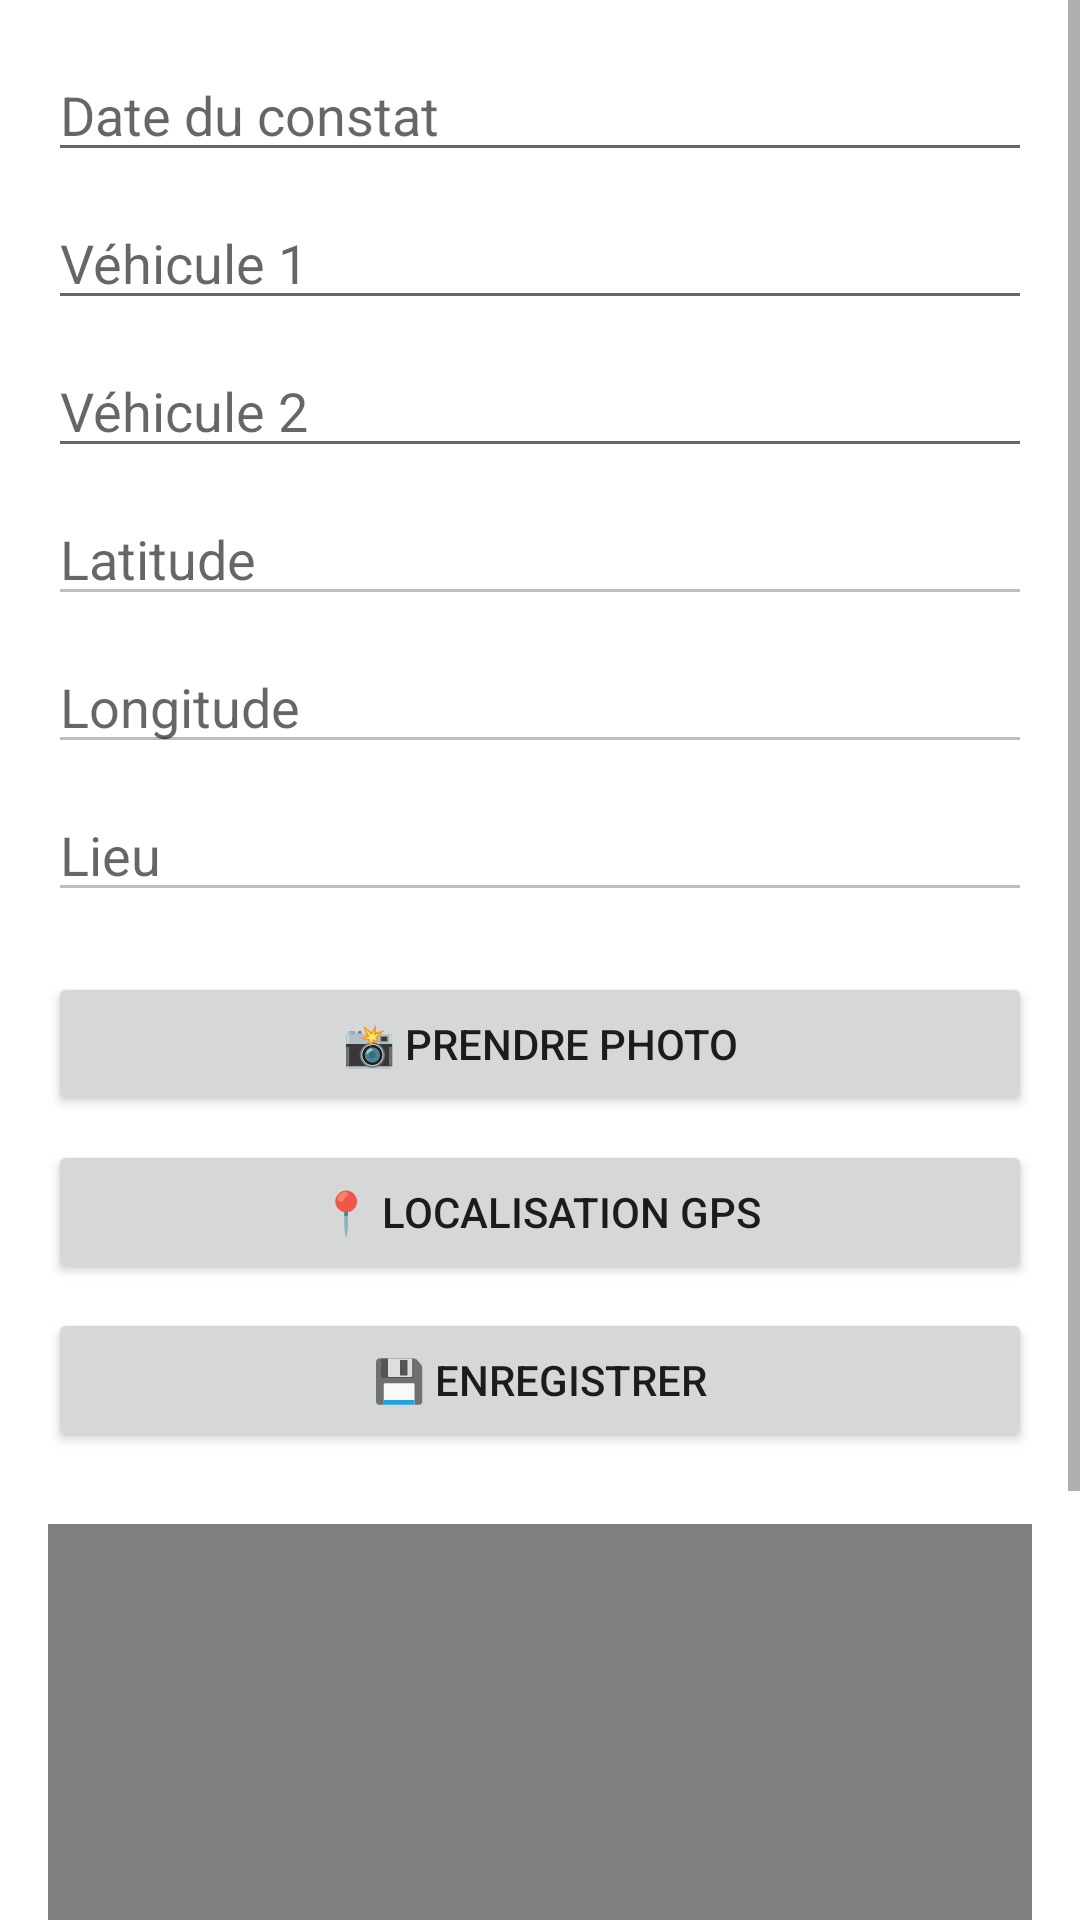

Layout XML and referenced resources for this Android screen:
<!-- AndroidManifest.xml: application theme Theme.ConstatOnline -->
<!-- res/layout/activity_constat.xml -->
<?xml version="1.0" encoding="utf-8"?>
<ScrollView xmlns:android="http://schemas.android.com/apk/res/android"
    android:layout_width="match_parent"
    android:layout_height="match_parent">

    <LinearLayout
        android:layout_width="match_parent"
        android:layout_height="wrap_content"
        android:orientation="vertical"
        android:padding="16dp">

        <EditText
            android:id="@+id/etDate"
            android:layout_width="match_parent"
            android:layout_height="wrap_content"
            android:hint="Date du constat"
            android:focusable="false"
            android:layout_marginBottom="8dp"/>

        <EditText
            android:id="@+id/etVehicule1"
            android:layout_width="match_parent"
            android:layout_height="wrap_content"
            android:hint="Véhicule 1"
            android:layout_marginBottom="8dp"/>

        <EditText
            android:id="@+id/etVehicule2"
            android:layout_width="match_parent"
            android:layout_height="wrap_content"
            android:hint="Véhicule 2"
            android:layout_marginBottom="8dp"/>

        <EditText
            android:id="@+id/etLat"
            android:layout_width="match_parent"
            android:layout_height="wrap_content"
            android:hint="Latitude"
            android:enabled="false"
            android:layout_marginBottom="8dp"/>

        <EditText
            android:id="@+id/etLon"
            android:layout_width="match_parent"
            android:layout_height="wrap_content"
            android:hint="Longitude"
            android:enabled="false"
            android:layout_marginBottom="8dp"/>

        <EditText
            android:id="@+id/etPlace"
            android:layout_width="match_parent"
            android:layout_height="wrap_content"
            android:hint="Lieu"
            android:enabled="false"
            android:layout_marginBottom="12dp"/>

        <LinearLayout
            android:id="@+id/photoContainer"
            android:layout_width="match_parent"
            android:layout_height="wrap_content"
            android:orientation="vertical"
            android:layout_marginBottom="8dp"/>

        <Button
            android:id="@+id/btnPhoto"
            android:layout_width="match_parent"
            android:layout_height="wrap_content"
            android:text="📸 Prendre photo"
            android:layout_marginBottom="8dp"/>

        <Button
            android:id="@+id/btnMap"
            android:layout_width="match_parent"
            android:layout_height="wrap_content"
            android:text="📍 Localisation GPS"
            android:layout_marginBottom="8dp"/>

        <Button
            android:id="@+id/btnSave"
            android:layout_width="match_parent"
            android:layout_height="wrap_content"
            android:text="💾 Enregistrer"
            android:layout_marginBottom="12dp"/>

        <org.osmdroid.views.MapView
            android:id="@+id/map"
            android:layout_width="match_parent"
            android:layout_height="300dp"
            android:layout_marginTop="12dp"/>

    </LinearLayout>
</ScrollView>
<!-- resources referenced by this layout -->
<resources>
  <style name="Theme.ConstatOnline" parent="Theme.MaterialComponents.DayNight.DarkActionBar">
          
          <item name="colorPrimary">@color/purple_500</item>
          <item name="colorPrimaryVariant">@color/purple_700</item>
          <item name="colorOnPrimary">@color/white</item>
          
          <item name="colorSecondary">@color/teal_200</item>
          <item name="colorSecondaryVariant">@color/teal_700</item>
          <item name="colorOnSecondary">@color/black</item>
          
          <item name="android:statusBarColor">?attr/colorPrimaryVariant</item>
          
      </style>
  <!-- not gathered from this repository: default colours our renderer supplied (Android Studio template values) -->
  <color name="purple_500">#FF6200EE</color>
  <color name="purple_700">#FF3700B3</color>
  <color name="teal_200">#FF03DAC5</color>
  <color name="teal_700">#FF018786</color>
  <color name="black">#FF000000</color>
  <color name="white">#FFFFFFFF</color>
</resources>
